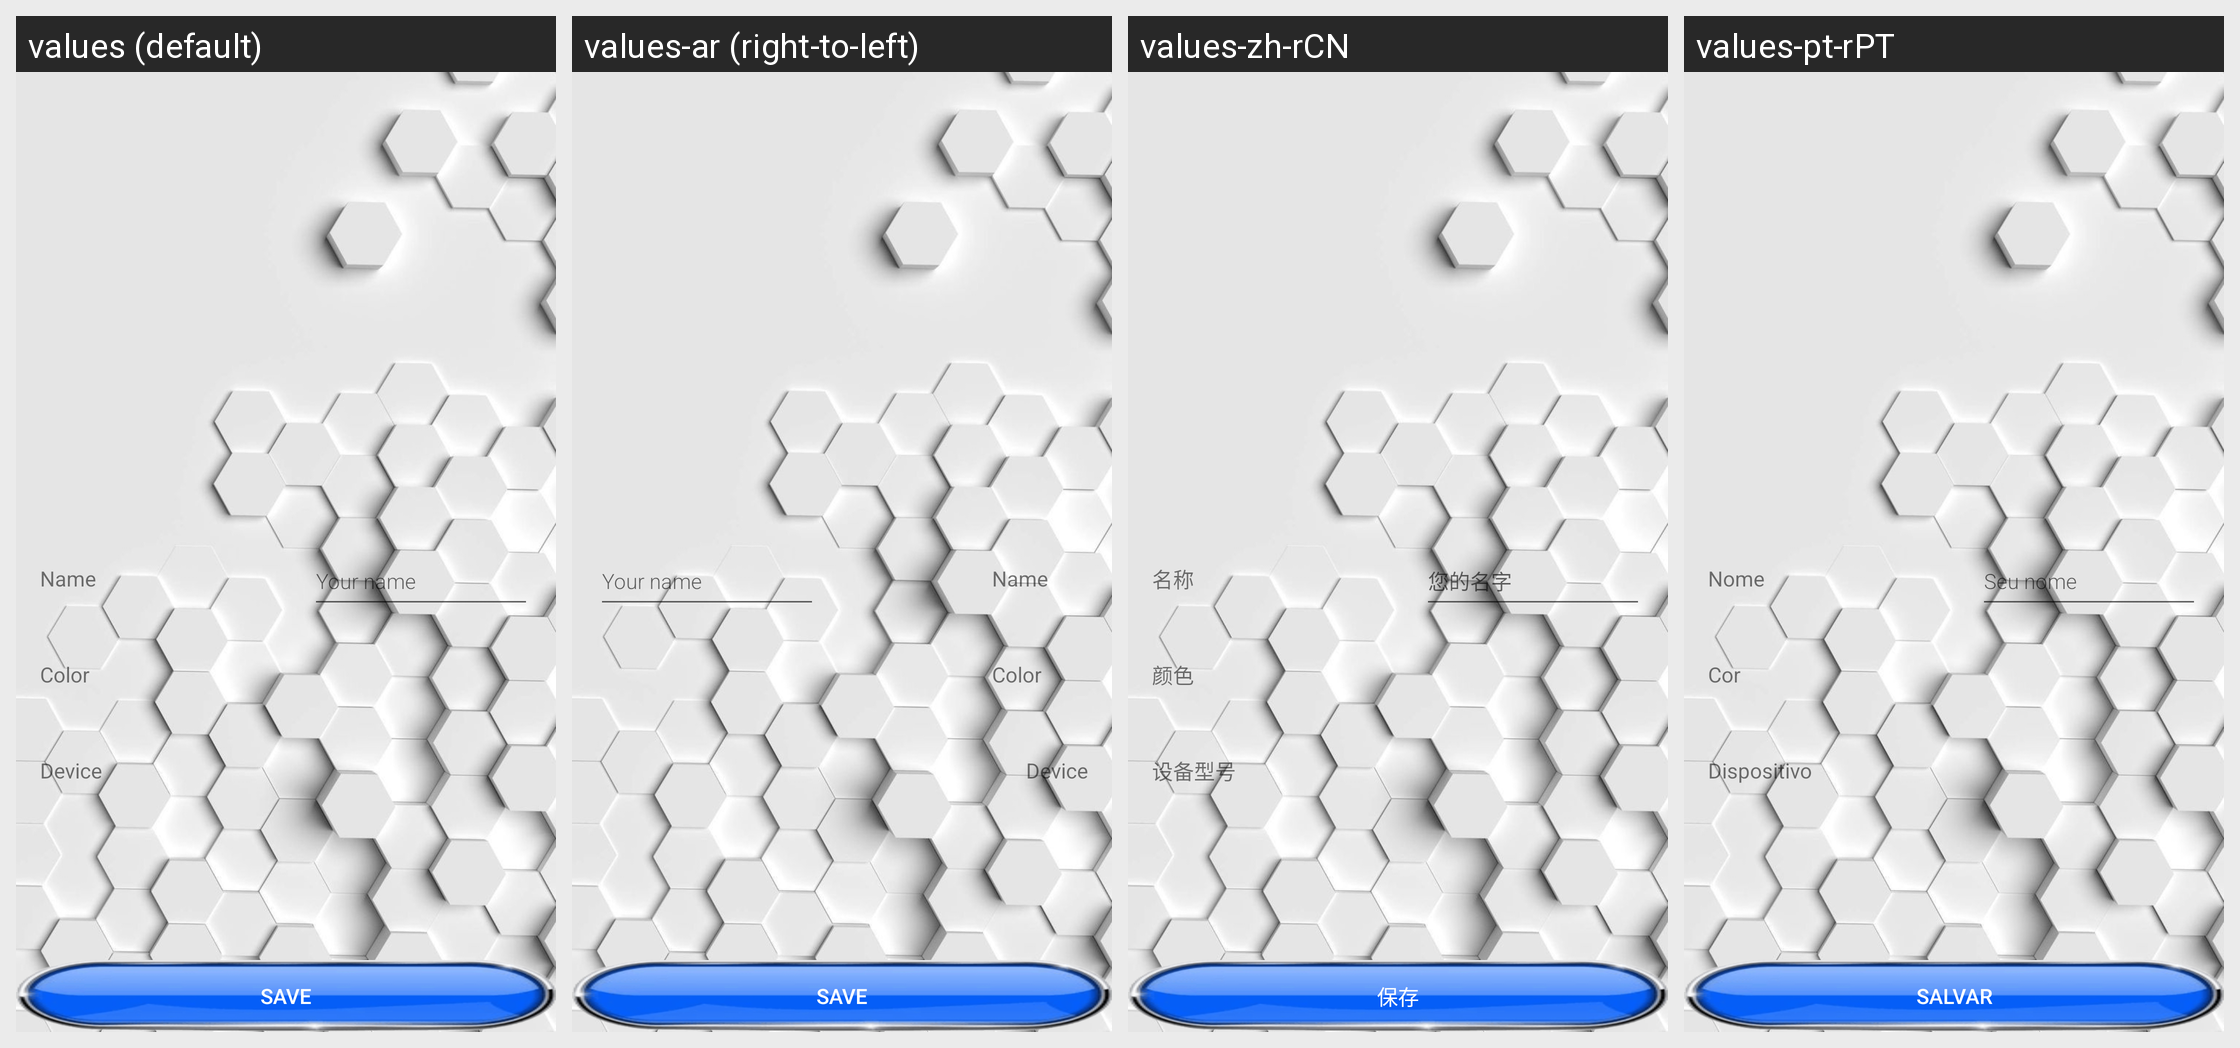

The same Android screen rendered under several of its app's locales, left to right. List the strings drawn on it with the default value and each locale's translation.
Android screen res/layout/activity_profile.xml rendered under 4 locales, left to right: values (default), values-ar (right-to-left), values-zh-rCN, values-pt-rPT. Device: Nexus 5 (rendered at 1080×1920; each locale shown at half size, 540×960, under a caption strip naming it); theme AppTheme.
Other locales in the repository, not shown: values-az, values-bg, values-cs, values-da, values-de, values-es, values-es-rES, values-eu, values-fi, values-fi-rFI, values-fr, values-hr, values-hu, values-it, values-ja, values-ko, values-nl, values-pl, values-pt-rBR, values-ru, values-ru-rRU, values-sk, values-sv, values-th, values-tr, values-uk, values-uk-rUA.
Strings drawn on this screen, with the default value and each locale's value (text and hints the layout hard-codes, and strings that could not be matched under every locale, appear in the picture but are not listed):

profile__name
  values: Name
  values-ar: Name  [not translated; the default value is used]
  values-zh-rCN: 名称
  values-pt-rPT: Nome

profile__your_name
  values: Your name
  values-ar: Your name  [not translated; the default value is used]
  values-zh-rCN: 您的名字
  values-pt-rPT: Seu nome

profile__color
  values: Color
  values-ar: Color  [not translated; the default value is used]
  values-zh-rCN: 颜色
  values-pt-rPT: Cor

profile__device
  values: Device
  values-ar: Device  [not translated; the default value is used]
  values-zh-rCN: 设备型号
  values-pt-rPT: Dispositivo

profile__save
  values: Save
  values-ar: Save  [not translated; the default value is used]
  values-zh-rCN: 保存
  values-pt-rPT: Salvar
